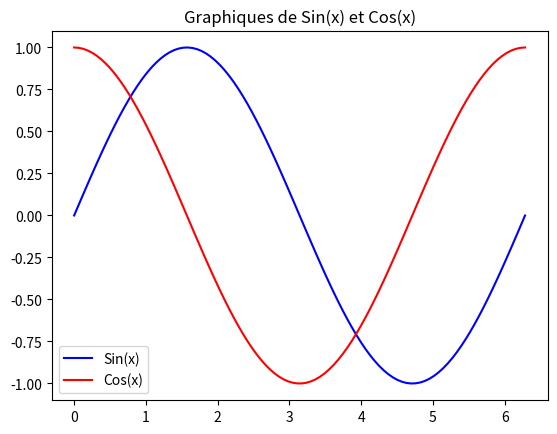
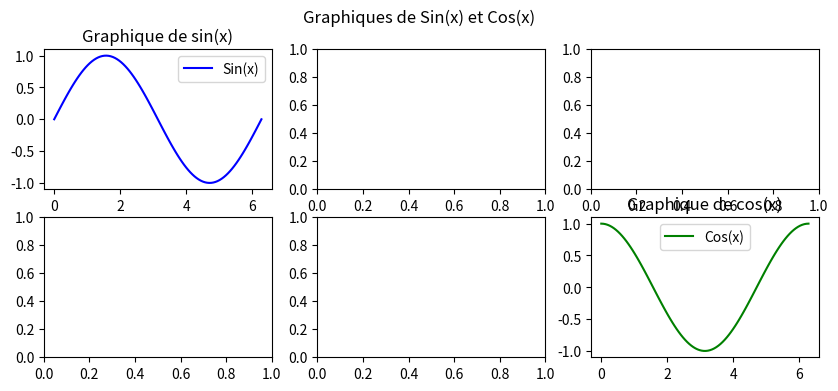

These figures' Python source, in order:
import matplotlib.pyplot as plt
import numpy as np

# Données
x = np.linspace(0, 2 * np.pi, 100)
y1 = np.sin(x)
y2 = np.cos(x)

# Création de la figure et des sous-tracés
fig, ax = plt.subplots()

# Premier graphique (en bleu)
ax.plot(x, y1, label='Sin(x)', color='blue')

# Deuxième graphique (en rouge)
ax.plot(x, y2, label='Cos(x)', color='red')

# Titre du sous-tracé
ax.set_title('Graphiques de Sin(x) et Cos(x)')

# Légende
ax.legend()

# Affichage du sous-tracé

######################################################################
######################################################################
######################################################################

# Données
x = np.linspace(0, 2 * np.pi, 100)
y1 = np.sin(x)
y2 = np.cos(x)

# Création de la figure et des sous-tracés
fig, axes = plt.subplots(nrows=2, ncols=3, figsize=(10, 4))

# Premier sous-tracé (à gauche)
axes[0][0].plot(x, y1, color='blue', label='Sin(x)')
axes[0][0].set_title('Graphique de sin(x)')
axes[0][0].legend()

# Deuxième sous-tracé (à droite)
axes[1][2].plot(x, y2, color='green', label='Cos(x)')
axes[1][2].set_title('Graphique de cos(x)')
axes[1][2].legend()

# Réglages supplémentaires (optionnels)
plt.suptitle('Graphiques de Sin(x) et Cos(x)')
plt.show()